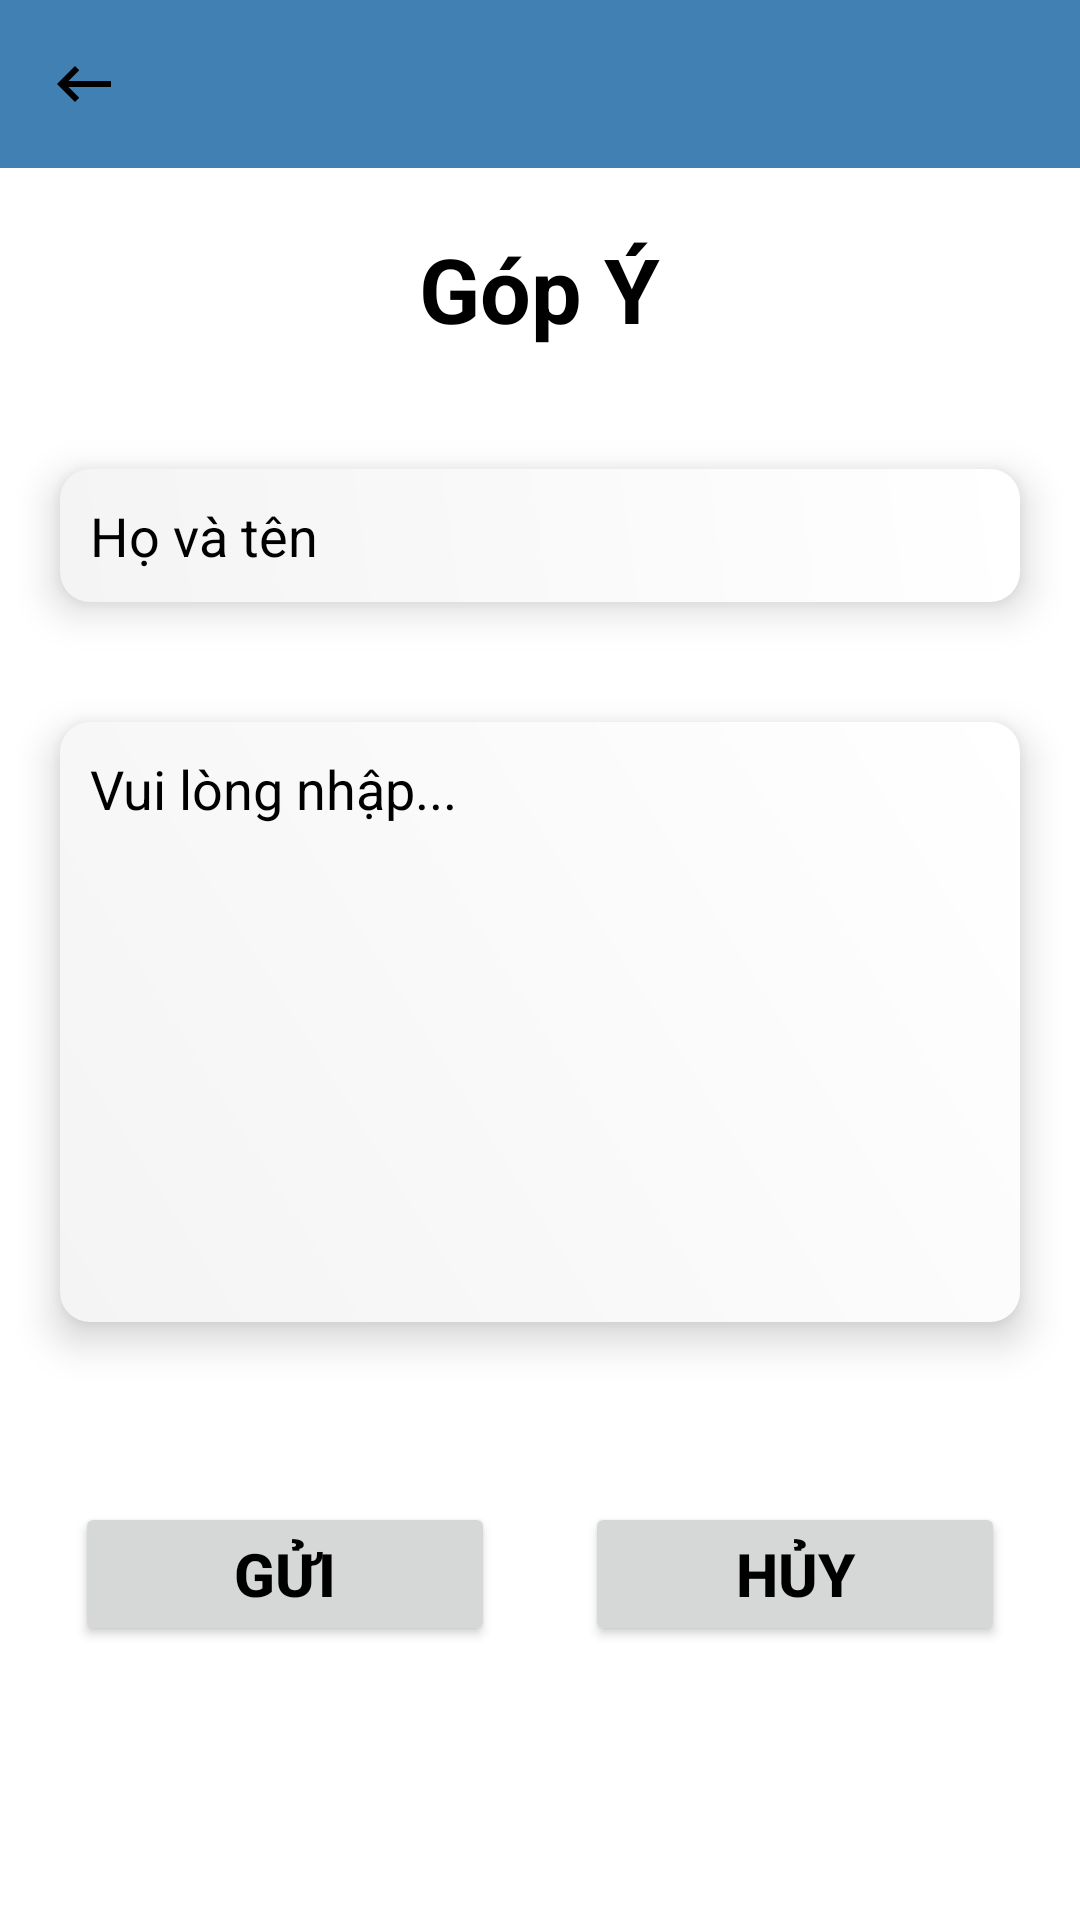

The Android layout XML behind this screen, and the referenced resources:
<!-- AndroidManifest.xml: application theme Theme.DoAnCNPM -->
<!-- res/layout/activity_gop_yactivity.xml -->
<?xml version="1.0" encoding="utf-8"?>
<ScrollView xmlns:android="http://schemas.android.com/apk/res/android"
    xmlns:tools="http://schemas.android.com/tools"
    android:layout_width="match_parent"
    android:layout_height="match_parent"
    android:orientation="vertical"
    tools:context=".Fragment.AddNewsFragment">


    <LinearLayout
        android:layout_width="match_parent"
        android:layout_height="wrap_content"
        android:orientation="vertical">

        <androidx.appcompat.widget.Toolbar
            android:id="@+id/toolbar_addnews"
            android:layout_width="match_parent"
            android:layout_height="?attr/actionBarSize"
            android:background="@color/maincolor">
            <ImageView
                android:id="@+id/img_backuser"
                android:layout_width="wrap_content"
                android:layout_height="wrap_content"
                android:src="@drawable/baseline_keyboard_backspace_24"/>
        </androidx.appcompat.widget.Toolbar>


        <TextView
            android:layout_gravity="center_horizontal"
            android:layout_width="wrap_content"
            android:layout_height="wrap_content"
            android:layout_marginTop="20dp"
            android:layout_marginBottom="20dp"
            android:gravity="center"
            android:text="Góp Ý"
            android:textColor="@color/black"
            android:textSize="30sp"
            android:textStyle="bold" />

        <EditText
            android:id="@+id/gopy_ten"
            android:layout_width="match_parent"
            android:elevation="8dp"
            android:layout_height="wrap_content"
            android:layout_marginLeft="20dp"
            android:layout_marginTop="20dp"
            android:layout_marginRight="20dp"
            android:layout_marginBottom="20dp"
            android:background="@drawable/edittext_custo"
            android:hint="Họ và tên"
            android:padding="10dp"
            android:textColor="@color/black"
            android:textColorHint="@color/black" />



        <EditText
            android:id="@+id/gopy_noidung"
            android:layout_width="match_parent"
            android:layout_height="wrap_content"
            android:layout_marginLeft="20dp"
            android:layout_marginTop="20dp"
            android:layout_marginRight="20dp"
            android:layout_marginBottom="20dp"
            android:background="@drawable/edittext_custo"
            android:elevation="8dp"
            android:gravity="top"
            android:hint="Vui lòng nhập..."
            android:minHeight="200dp"
            android:padding="10dp"
            android:textColor="@color/black"
            android:textColorHint="@color/black" />

        <LinearLayout
            android:layout_marginTop="40dp"
            android:layout_width="match_parent"
            android:layout_height="wrap_content"
            android:orientation="horizontal">
        </LinearLayout>

        <LinearLayout
            android:gravity="center_horizontal"
            android:layout_width="match_parent"
            android:layout_height="wrap_content"
            android:orientation="horizontal">
            <Button
                android:id="@+id/addGopY"
                android:layout_width="140dp"
                android:layout_height="wrap_content"
                android:padding="10dp"
                android:text="Gửi"
                android:elevation="8dp"
                android:layout_marginRight="30dp"
                android:textColor="@color/black"
                android:textSize="20sp"
                android:textStyle="bold" />

            <Button
                android:layout_width="140dp"
                android:layout_height="wrap_content"
                android:padding="10dp"
                android:text="Hủy"
                android:elevation="15dp"
                android:textColor="@color/black"
                android:textSize="20sp"
                android:textStyle="bold" />
        </LinearLayout>

    </LinearLayout>
</ScrollView>
<!-- resources referenced by this layout -->
<resources>
  <color name="black">#FF000000</color>
  <color name="maincolor">#4080B3</color>
  <!-- drawable baseline_keyboard_backspace_24 (drawable) -->
  <vector android:autoMirrored="true"
      android:height="24dp"
      android:tint="#000000"
      android:viewportHeight="24"
      android:viewportWidth="24"
      android:width="24dp"
      xmlns:android="http://schemas.android.com/apk/res/android">
      <path android:fillColor="#000000"
          android:pathData="M21,11H6.83l3.58,-3.59L9,6l-6,6 6,6 1.41,-1.41L6.83,13H21z"/>
  </vector>
  <!-- drawable edittext_custo (drawable) -->
  <?xml version="1.0" encoding="utf-8"?>
  <shape xmlns:android="http://schemas.android.com/apk/res/android">
  
  
      <corners android:radius="10dp" />
  
      <gradient
          android:angle="45"
          android:endColor="#FFFFFF"
          android:startColor="#F4F4F4"
          android:type="linear" />
  
  </shape>
  <style name="Theme.DoAnCNPM" parent="Theme.MaterialComponents.DayNight.NoActionBar">
          
          <item name="colorPrimary">#FFFFFF</item>
          <item name="colorPrimaryVariant">@color/maincolor</item>
          <item name="colorOnPrimary">@color/white</item>
          
          <item name="colorSecondary">@color/teal_200</item>
          <item name="colorSecondaryVariant">@color/teal_700</item>
          <item name="colorOnSecondary">@color/black</item>
          
          <item name="android:statusBarColor" tools:targetApi="21">?attr/colorPrimaryVariant</item>
          
      </style>
  <color name="white">#FFFFFFFF</color>
  <color name="teal_200">#FF03DAC5</color>
  <color name="teal_700">#FF018786</color>
</resources>
